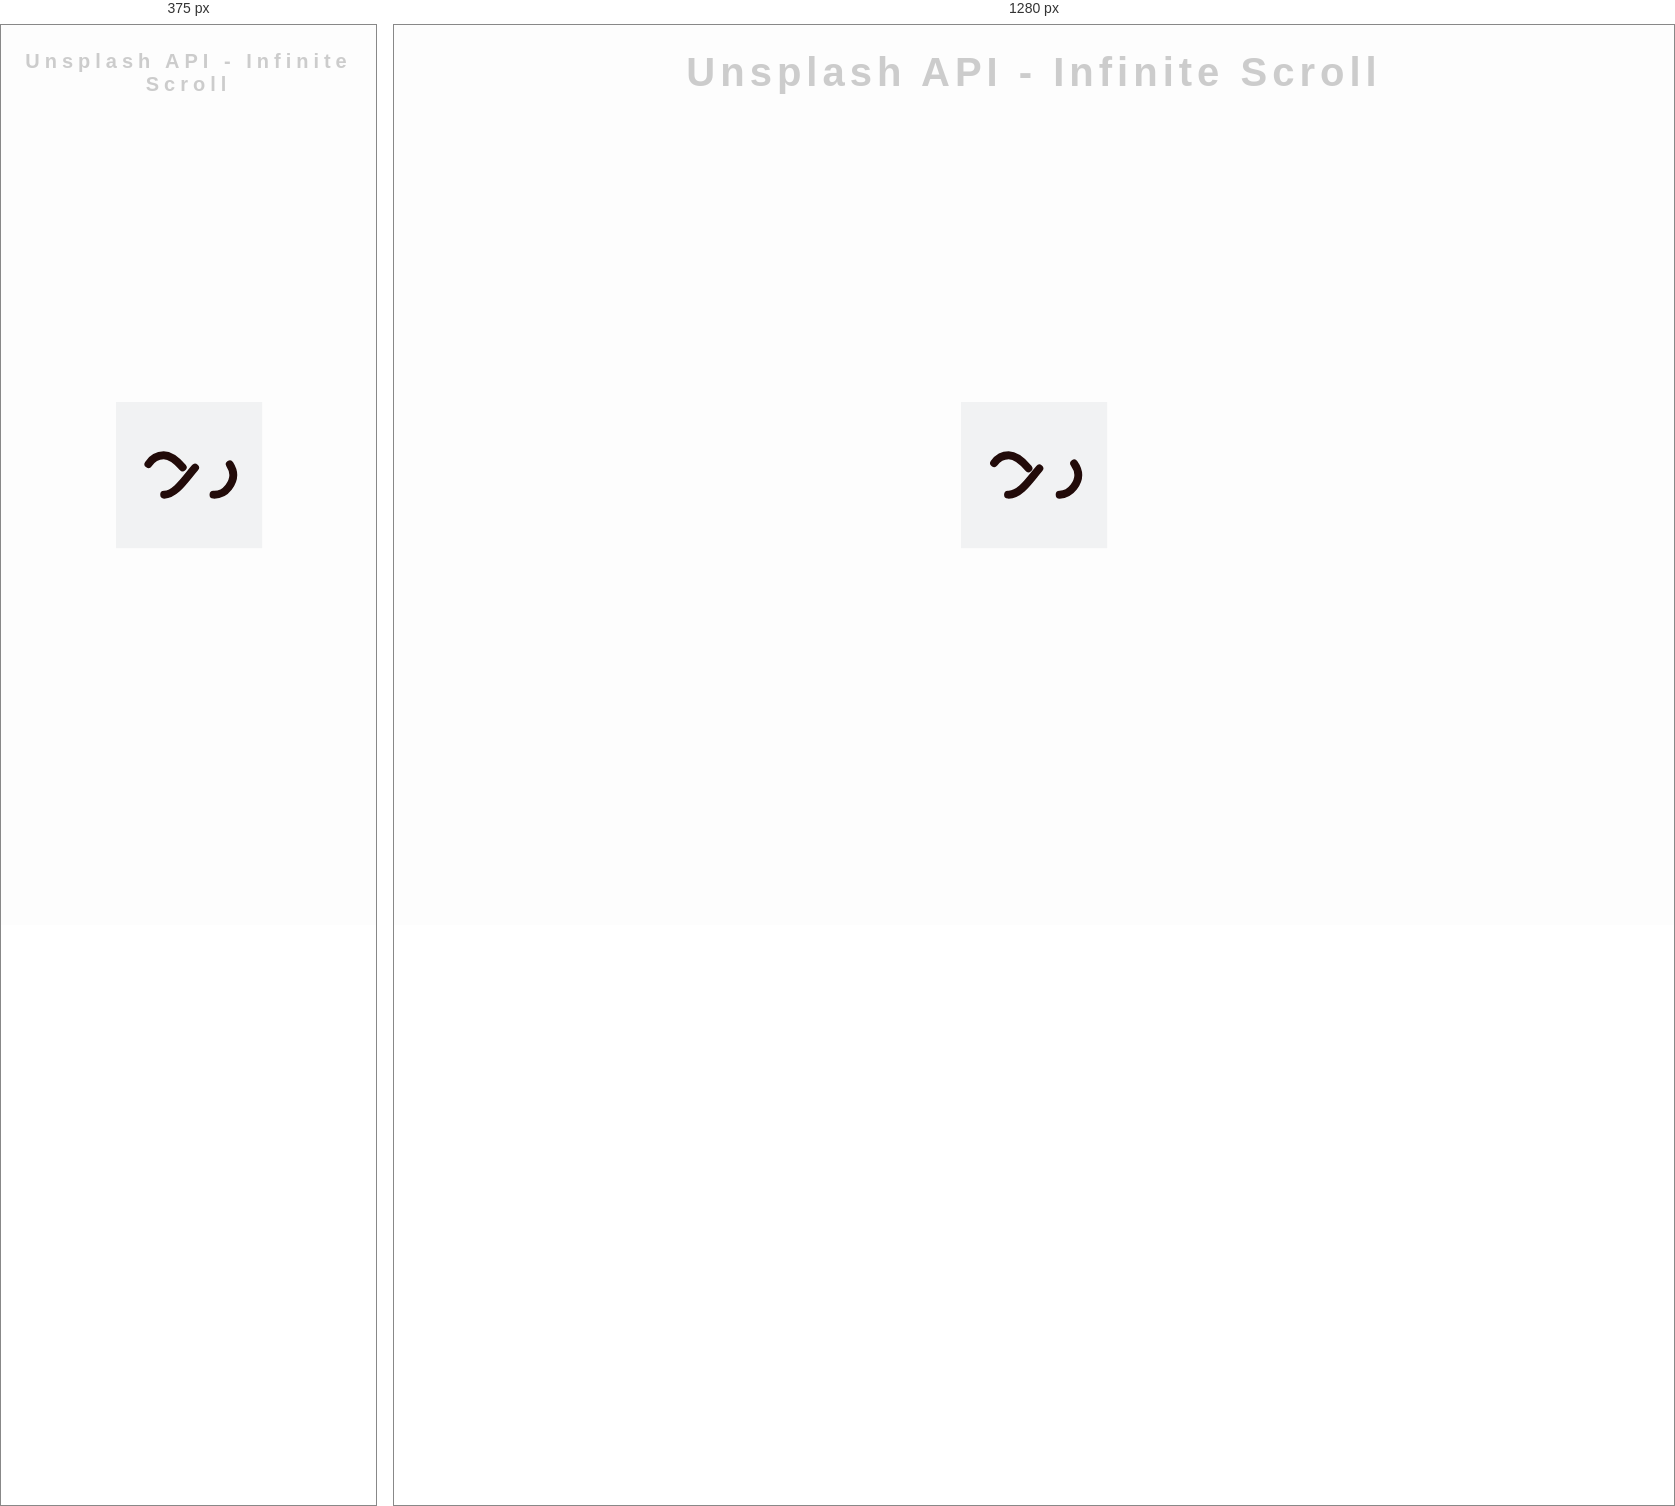
Rendered at 375 px and 1280 px, left to right.

<!-- file: index.html -->
<!DOCTYPE html>
<html lang="en">
<head>
    <meta charset="UTF-8">
    <meta name="viewport" content="width=device-width, initial-scale=1.0">
    <title>Invinite Scroll</title>
    <link rel="stylesheet" href="https://cdnjs.cloudflare.com/ajax/libs/font-awesome/6.4.0/css/all.min.css">
    <link rel="stylesheet" href="style.css">
</head>
<body>
    <!-- Title -->
    <h1>Unsplash API - Infinite Scroll</h1>
    <!-- Loader -->
    <div class="loader" id="loader">
        <img src="loader.svg" alt="loader">
    </div>
    <!-- Image Container -->
    <div class="image-container" id="image-container"></div>
    <!-- Script -->
    <script src="script.js"></script>
</body>
</html>

/* @media block from style.css */
@media screen and (max-width: 600px) {
    h1{
        font-size: 20px;
    }
    .image-container {
        margin: 10px;
    }
    
}